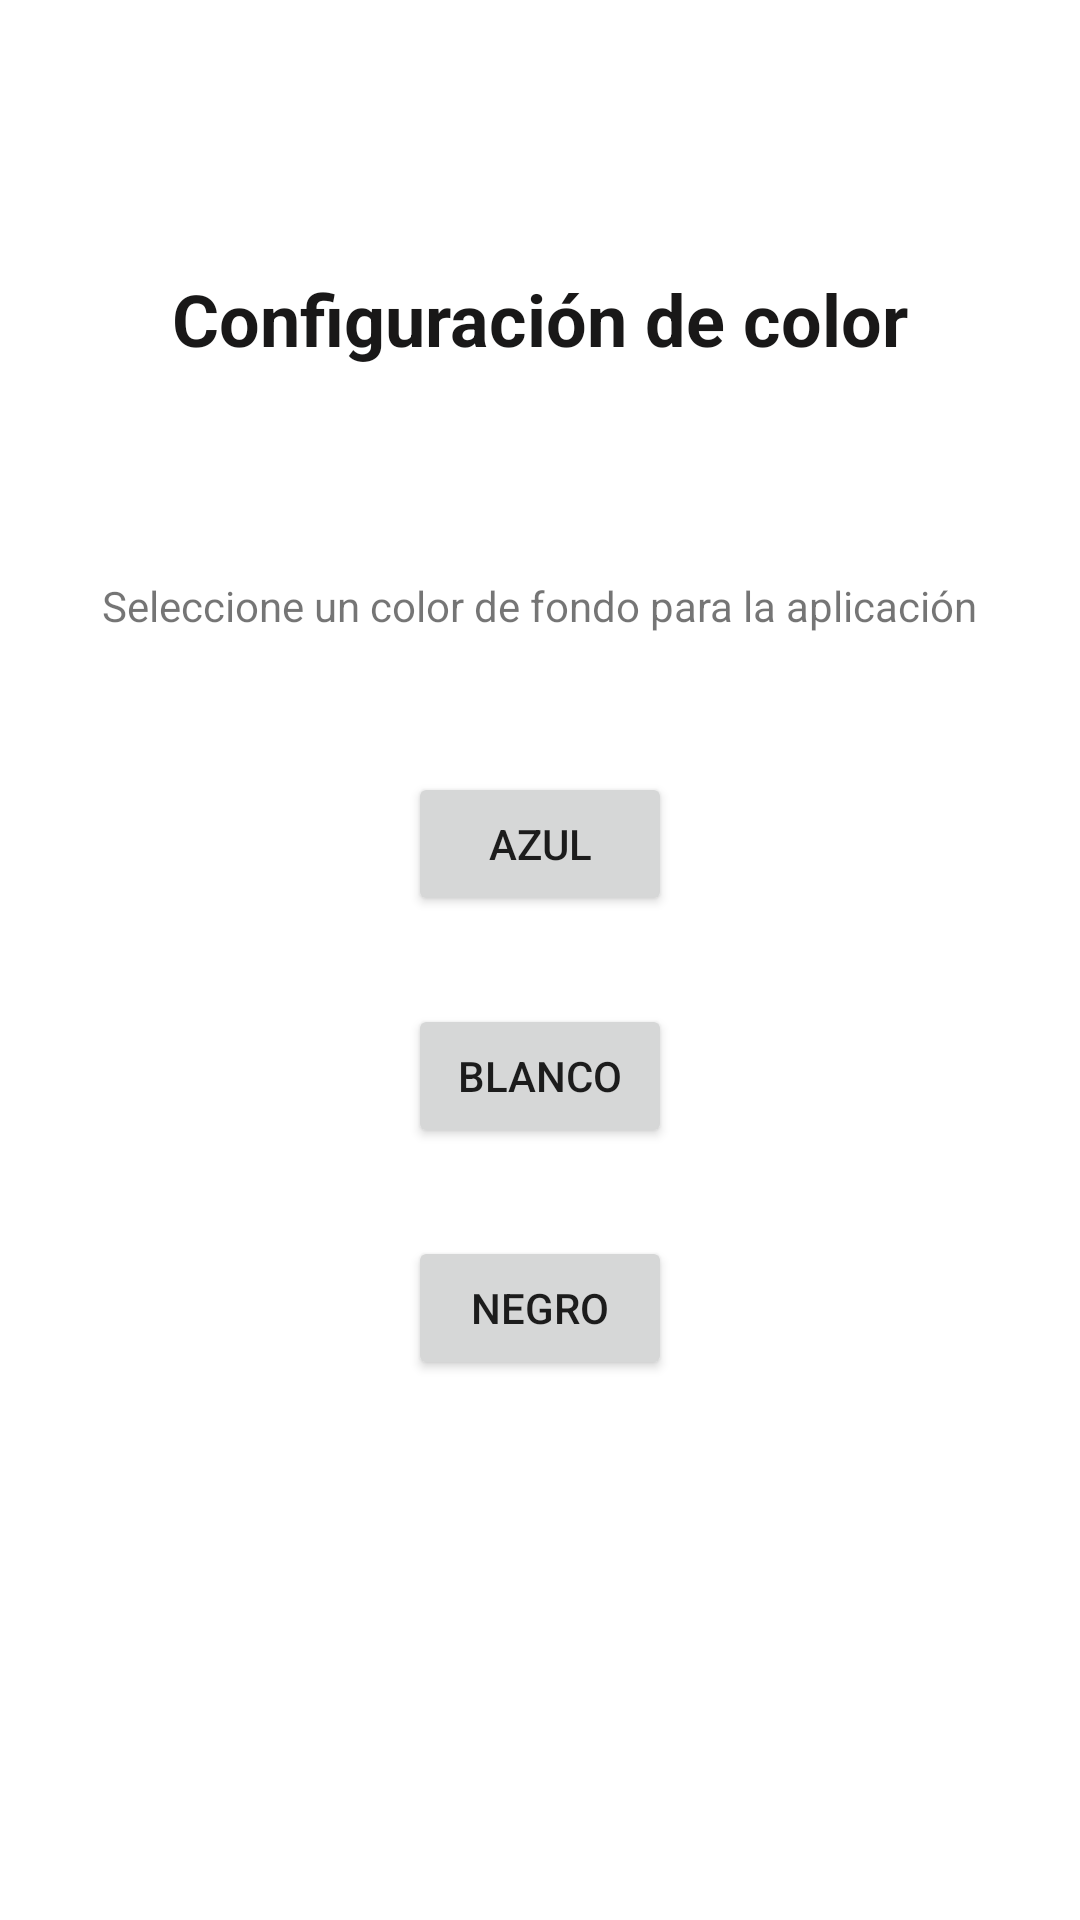

Android layout source for this screen:
<!-- AndroidManifest.xml: application theme Theme.Practica3Ecosistemas -->
<!-- res/layout/activity_configuracioncolor.xml -->
<?xml version="1.0" encoding="utf-8"?>
<androidx.constraintlayout.widget.ConstraintLayout xmlns:android="http://schemas.android.com/apk/res/android"
    xmlns:app="http://schemas.android.com/apk/res-auto"
    xmlns:tools="http://schemas.android.com/tools"
    android:layout_width="match_parent"
    android:layout_height="match_parent"
    tools:context=".Configuracioncolor">

    <androidx.constraintlayout.widget.ConstraintLayout
        android:layout_width="match_parent"
        android:layout_height="match_parent"
        android:layout_marginStart="30dp"
        android:layout_marginLeft="30dp"
        android:layout_marginTop="30dp"
        android:layout_marginEnd="30dp"
        android:layout_marginRight="30dp"
        android:layout_marginBottom="30dp"
        app:layout_constraintBottom_toBottomOf="parent"
        app:layout_constraintEnd_toEndOf="parent"
        app:layout_constraintStart_toStartOf="parent"
        app:layout_constraintTop_toTopOf="parent">

        <TextView
            android:id="@+id/textViewconfigcolor"
            android:layout_width="wrap_content"
            android:layout_height="wrap_content"
            android:layout_marginTop="60dp"
            android:text="Configuración de color"
            android:textColor="#191818"
            android:textSize="24sp"
            android:textStyle="bold"
            app:layout_constraintEnd_toEndOf="parent"
            app:layout_constraintStart_toStartOf="parent"
            app:layout_constraintTop_toTopOf="parent" />

        <TextView
            android:id="@+id/textViewseleccioncolor"
            android:layout_width="wrap_content"
            android:layout_height="30dp"
            android:layout_marginTop="70dp"
            android:text="Seleccione un color de fondo para la aplicación"
            android:textAllCaps="false"
            android:textIsSelectable="false"
            android:textSize="14sp"
            app:layout_constraintEnd_toEndOf="parent"
            app:layout_constraintStart_toStartOf="parent"
            app:layout_constraintTop_toBottomOf="@+id/textViewconfigcolor" />

        <Button
            android:id="@+id/buttonazul"
            android:layout_width="wrap_content"
            android:layout_height="wrap_content"
            android:layout_marginTop="30dp"
            android:layout_marginBottom="300dp"
            android:text="Azul"
            app:layout_constraintBottom_toBottomOf="parent"
            app:layout_constraintEnd_toEndOf="parent"
            app:layout_constraintStart_toStartOf="parent"
            app:layout_constraintTop_toBottomOf="@+id/textViewseleccioncolor" />

        <Button
            android:id="@+id/buttonblanco"
            android:layout_width="wrap_content"
            android:layout_height="wrap_content"
            android:text="Blanco"
            app:layout_constraintBottom_toTopOf="@+id/buttonnegro"
            app:layout_constraintEnd_toEndOf="parent"
            app:layout_constraintStart_toStartOf="parent"
            app:layout_constraintTop_toBottomOf="@+id/buttonazul" />

        <Button
            android:id="@+id/buttonnegro"
            android:layout_width="wrap_content"
            android:layout_height="wrap_content"
            android:layout_marginBottom="150dp"
            android:text="Negro"
            app:layout_constraintBottom_toBottomOf="parent"
            app:layout_constraintEnd_toEndOf="parent"
            app:layout_constraintStart_toStartOf="parent" />

    </androidx.constraintlayout.widget.ConstraintLayout>
</androidx.constraintlayout.widget.ConstraintLayout>
<!-- resources referenced by this layout -->
<resources>
  <style name="Theme.Practica3Ecosistemas" parent="Theme.MaterialComponents.DayNight.DarkActionBar">
          
          <item name="colorPrimary">@color/purple_500</item>
          <item name="colorPrimaryVariant">@color/purple_700</item>
          <item name="colorOnPrimary">@color/white</item>
          
          <item name="colorSecondary">@color/teal_200</item>
          <item name="colorSecondaryVariant">@color/teal_700</item>
          <item name="colorOnSecondary">@color/black</item>
          
          <item name="android:statusBarColor" tools:targetApi="l">?attr/colorPrimaryVariant</item>
          
      </style>
  <!-- not gathered from this repository: default colours our renderer supplied (Android Studio template values) -->
  <color name="purple_500">#FF6200EE</color>
  <color name="purple_700">#FF3700B3</color>
  <color name="teal_200">#FF03DAC5</color>
  <color name="teal_700">#FF018786</color>
  <color name="black">#FF000000</color>
  <color name="white">#FFFFFFFF</color>
</resources>
